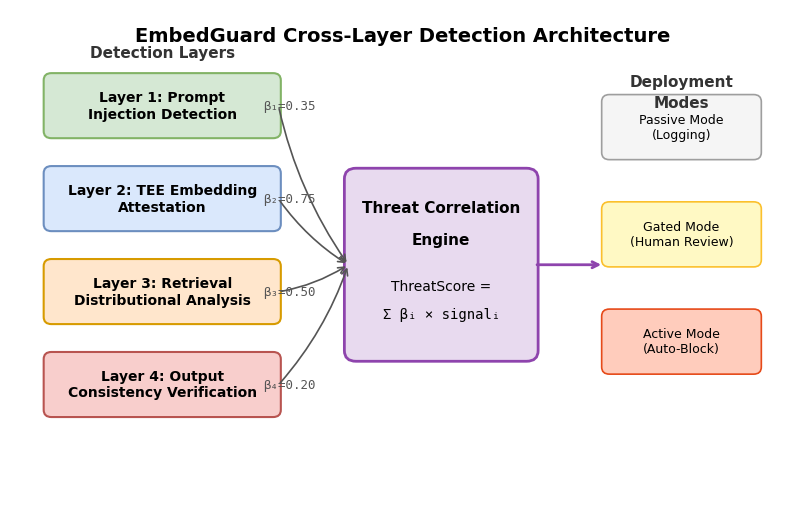
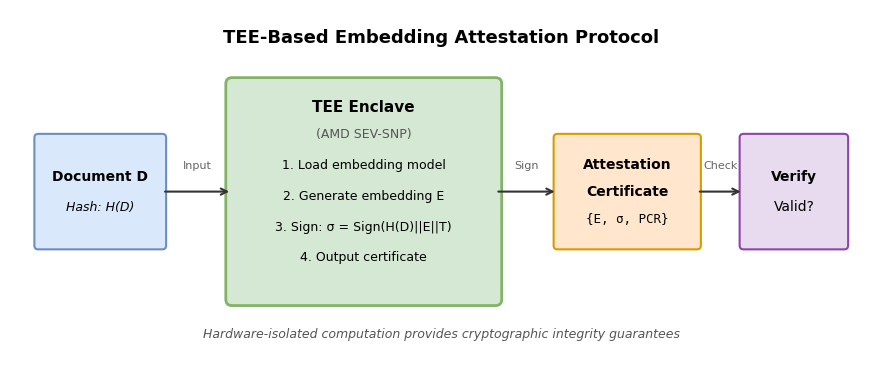
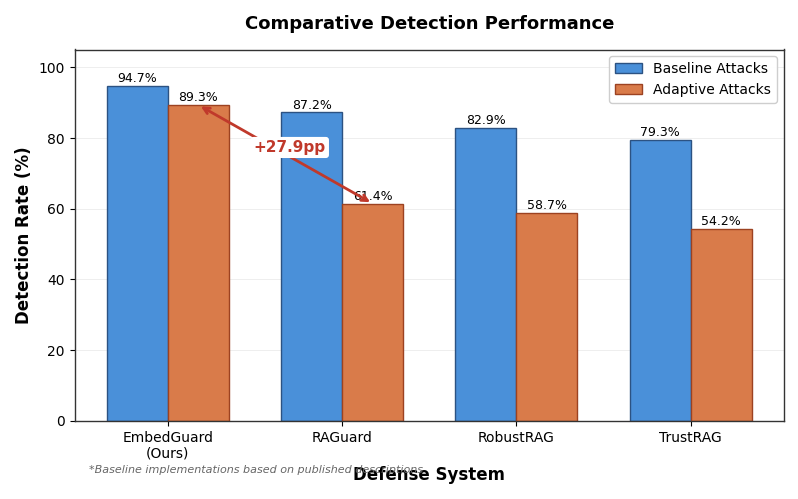
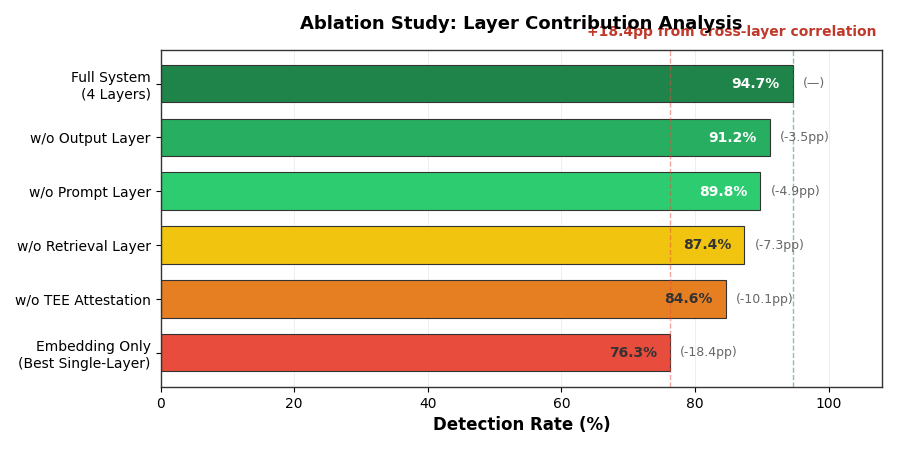
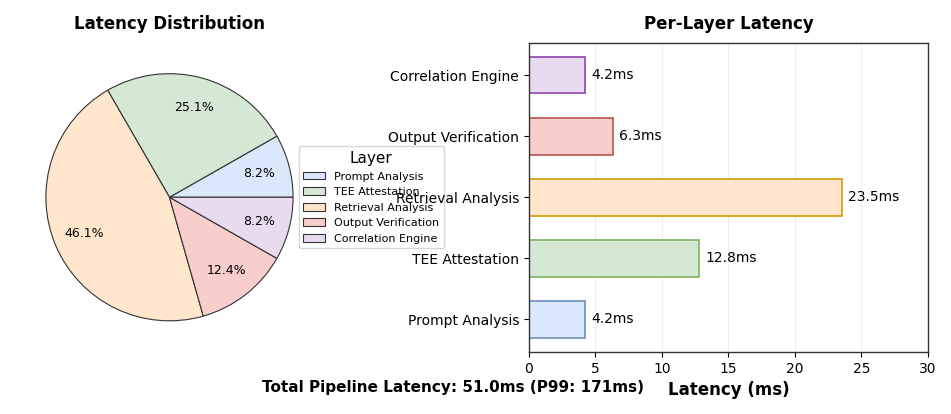

Reproduce these figures in Python, in order.
#!/usr/bin/env python3
"""
EmbedGuard Paper Figures Generator - Professional Academic Style
Generates all 5 figures for the PeerJ Computer Science submission.

Style: IEEE/ACM academic standard
- Grayscale-friendly colors
- Larger fonts (11-12pt minimum)
- Clean, minimal layout
- Sans-serif for clarity

Usage:
    python generate_all_figures.py

Output:
    - figure1_architecture.png/pdf
    - figure2_tee_protocol.png/pdf
    - figure3_comparative_detection.png/pdf
    - figure4_ablation_study.png/pdf
    - figure5_latency_breakdown.png/pdf
"""

import matplotlib.pyplot as plt
import matplotlib.patches as mpatches
from matplotlib.patches import FancyBboxPatch, Rectangle
import numpy as np

# Professional academic style defaults
plt.rcParams.update({
    'font.family': 'sans-serif',
    'font.sans-serif': ['Arial', 'Helvetica', 'DejaVu Sans'],
    'font.size': 11,
    'axes.labelsize': 12,
    'axes.titlesize': 13,
    'axes.titleweight': 'bold',
    'xtick.labelsize': 10,
    'ytick.labelsize': 10,
    'legend.fontsize': 10,
    'figure.dpi': 300,
    'savefig.dpi': 300,
    'savefig.bbox': 'tight',
    'savefig.pad_inches': 0.15,
    'axes.linewidth': 1.0,
    'axes.edgecolor': '#333333',
    'axes.grid': False,
    'grid.alpha': 0.3,
    'grid.linewidth': 0.5,
})

# Professional color palette (grayscale-friendly)
COLORS = {
    'primary': '#2C3E50',      # Dark blue-gray
    'secondary': '#7F8C8D',    # Medium gray
    'accent1': '#3498DB',      # Blue
    'accent2': '#E74C3C',      # Red (for emphasis)
    'light1': '#ECF0F1',       # Light gray
    'light2': '#BDC3C7',       # Medium light gray
    'light3': '#95A5A6',       # Darker light gray
    'success': '#27AE60',      # Green
    'warning': '#F39C12',      # Orange
}

# Grayscale-friendly layer colors
LAYER_COLORS = ['#D5E8D4', '#DAE8FC', '#FFE6CC', '#F8CECC']  # Green, Blue, Orange, Red (light)
LAYER_BORDERS = ['#82B366', '#6C8EBF', '#D79B00', '#B85450']


def figure1_architecture():
    """
    Figure 1: EmbedGuard cross-layer detection architecture.
    Professional academic style with clean boxes and arrows.
    """
    fig, ax = plt.subplots(figsize=(10, 6.5))
    ax.set_xlim(0, 10)
    ax.set_ylim(0, 7)
    ax.axis('off')

    # Layer boxes (left side)
    layers = [
        ('Layer 1: Prompt\nInjection Detection', 'β₁=0.35', 5.3),
        ('Layer 2: TEE Embedding\nAttestation', 'β₂=0.75', 4.0),
        ('Layer 3: Retrieval\nDistributional Analysis', 'β₃=0.50', 2.7),
        ('Layer 4: Output\nConsistency Verification', 'β₄=0.20', 1.4)
    ]

    for i, (name, weight, y) in enumerate(layers):
        box = FancyBboxPatch((0.4, y), 3.0, 0.85, boxstyle="round,pad=0.03,rounding_size=0.1",
                            facecolor=LAYER_COLORS[i], edgecolor=LAYER_BORDERS[i], linewidth=1.5)
        ax.add_patch(box)
        ax.text(1.9, y + 0.42, name, ha='center', va='center', fontsize=10, fontweight='bold')
        ax.text(3.2, y + 0.42, weight, ha='left', va='center', fontsize=9,
                fontfamily='monospace', color='#555')

    # Correlation Engine (center)
    engine_box = FancyBboxPatch((4.3, 2.2), 2.4, 2.6, boxstyle="round,pad=0.05,rounding_size=0.15",
                                facecolor='#E8DAEF', edgecolor='#8E44AD', linewidth=2)
    ax.add_patch(engine_box)
    ax.text(5.5, 4.3, 'Threat Correlation', ha='center', va='center', fontsize=11, fontweight='bold')
    ax.text(5.5, 3.85, 'Engine', ha='center', va='center', fontsize=11, fontweight='bold')
    ax.text(5.5, 3.2, 'ThreatScore =', ha='center', va='center', fontsize=10)
    ax.text(5.5, 2.8, 'Σ βᵢ × signalᵢ', ha='center', va='center', fontsize=10, fontfamily='monospace')

    # Arrows from layers to engine
    for i, (_, _, y) in enumerate(layers):
        ax.annotate('', xy=(4.3, 3.5), xytext=(3.4, y + 0.42),
                   arrowprops=dict(arrowstyle='->', color='#555', lw=1.2,
                                  connectionstyle='arc3,rad=0.1'))

    # Deployment Modes (right side)
    mode_colors = ['#F5F5F5', '#FFF9C4', '#FFCCBC']
    mode_borders = ['#9E9E9E', '#FBC02D', '#E64A19']
    modes = [
        ('Passive Mode\n(Logging)', 5.0),
        ('Gated Mode\n(Human Review)', 3.5),
        ('Active Mode\n(Auto-Block)', 2.0)
    ]

    for i, (name, y) in enumerate(modes):
        box = FancyBboxPatch((7.6, y), 2.0, 0.85, boxstyle="round,pad=0.03,rounding_size=0.1",
                            facecolor=mode_colors[i], edgecolor=mode_borders[i], linewidth=1.2)
        ax.add_patch(box)
        ax.text(8.6, y + 0.42, name, ha='center', va='center', fontsize=9)

    # Arrow from engine to modes
    ax.annotate('', xy=(7.6, 3.5), xytext=(6.7, 3.5),
               arrowprops=dict(arrowstyle='->', color='#8E44AD', lw=2))

    # Section labels
    ax.text(1.9, 6.4, 'Detection Layers', ha='center', fontsize=11, fontweight='bold', color='#333')
    ax.text(8.6, 6.0, 'Deployment', ha='center', fontsize=11, fontweight='bold', color='#333')
    ax.text(8.6, 5.7, 'Modes', ha='center', fontsize=11, fontweight='bold', color='#333')

    # Title
    ax.text(5, 6.7, 'EmbedGuard Cross-Layer Detection Architecture',
            ha='center', va='center', fontsize=14, fontweight='bold')

    plt.savefig('figure1_architecture.png', dpi=300, facecolor='white', edgecolor='none')
    plt.savefig('figure1_architecture.pdf', facecolor='white', edgecolor='none')
    plt.close()
    print("✓ Generated figure1_architecture.png/pdf")


def figure2_tee_protocol():
    """
    Figure 2: TEE-based embedding attestation protocol.
    Clean flow diagram with numbered steps.
    """
    fig, ax = plt.subplots(figsize=(11, 4.5))
    ax.set_xlim(0, 11)
    ax.set_ylim(0, 4.5)
    ax.axis('off')

    # Document input
    doc_box = FancyBboxPatch((0.3, 1.5), 1.6, 1.4, boxstyle="round,pad=0.05",
                             facecolor='#DAE8FC', edgecolor='#6C8EBF', linewidth=1.5)
    ax.add_patch(doc_box)
    ax.text(1.1, 2.4, 'Document D', ha='center', va='center', fontsize=10, fontweight='bold')
    ax.text(1.1, 2.0, 'Hash: H(D)', ha='center', va='center', fontsize=9, style='italic')

    # TEE Enclave
    tee_box = FancyBboxPatch((2.8, 0.8), 3.4, 2.8, boxstyle="round,pad=0.08",
                             facecolor='#D5E8D4', edgecolor='#82B366', linewidth=2)
    ax.add_patch(tee_box)
    ax.text(4.5, 3.3, 'TEE Enclave', ha='center', va='center', fontsize=11, fontweight='bold')
    ax.text(4.5, 2.95, '(AMD SEV-SNP)', ha='center', va='center', fontsize=9, color='#555')

    # Steps inside TEE
    steps = [
        '1. Load embedding model',
        '2. Generate embedding E',
        '3. Sign: σ = Sign(H(D)||E||T)',
        '4. Output certificate'
    ]
    for i, step in enumerate(steps):
        ax.text(4.5, 2.5 - i*0.4, step, ha='center', fontsize=9)

    # Certificate
    cert_box = FancyBboxPatch((7.0, 1.5), 1.8, 1.4, boxstyle="round,pad=0.05",
                              facecolor='#FFE6CC', edgecolor='#D79B00', linewidth=1.5)
    ax.add_patch(cert_box)
    ax.text(7.9, 2.5, 'Attestation', ha='center', fontsize=10, fontweight='bold')
    ax.text(7.9, 2.15, 'Certificate', ha='center', fontsize=10, fontweight='bold')
    ax.text(7.9, 1.8, '{E, σ, PCR}', ha='center', fontsize=9, fontfamily='monospace')

    # Verification
    verify_box = FancyBboxPatch((9.4, 1.5), 1.3, 1.4, boxstyle="round,pad=0.05",
                                facecolor='#E8DAEF', edgecolor='#8E44AD', linewidth=1.5)
    ax.add_patch(verify_box)
    ax.text(10.05, 2.35, 'Verify', ha='center', fontsize=10, fontweight='bold')
    ax.text(10.05, 1.95, 'Valid?', ha='center', fontsize=10)

    # Arrows with labels
    arrows = [
        ((1.9, 2.2), (2.8, 2.2), 'Input'),
        ((6.2, 2.2), (7.0, 2.2), 'Sign'),
        ((8.8, 2.2), (9.4, 2.2), 'Check'),
    ]
    for (start, end, label) in arrows:
        ax.annotate('', xy=end, xytext=start,
                   arrowprops=dict(arrowstyle='->', color='#333', lw=1.5))
        mid_x = (start[0] + end[0]) / 2
        ax.text(mid_x, 2.5, label, ha='center', fontsize=8, color='#666')

    # Title
    ax.text(5.5, 4.2, 'TEE-Based Embedding Attestation Protocol',
            ha='center', va='center', fontsize=13, fontweight='bold')

    # Caption
    ax.text(5.5, 0.3, 'Hardware-isolated computation provides cryptographic integrity guarantees',
            ha='center', fontsize=9, style='italic', color='#555')

    plt.savefig('figure2_tee_protocol.png', dpi=300, facecolor='white', edgecolor='none')
    plt.savefig('figure2_tee_protocol.pdf', facecolor='white', edgecolor='none')
    plt.close()
    print("✓ Generated figure2_tee_protocol.png/pdf")


def figure3_comparative_detection():
    """
    Figure 3: Comparative detection rates.
    Professional grouped bar chart with clear annotations.
    """
    fig, ax = plt.subplots(figsize=(8, 5))

    # Data
    systems = ['EmbedGuard\n(Ours)', 'RAGuard', 'RobustRAG', 'TrustRAG']
    baseline = [94.7, 87.2, 82.9, 79.3]
    adaptive = [89.3, 61.4, 58.7, 54.2]

    x = np.arange(len(systems))
    width = 0.35

    # Professional colors (grayscale-friendly)
    color_baseline = '#4A90D9'  # Blue
    color_adaptive = '#D97B4A'  # Orange

    # Bars with edge
    bars1 = ax.bar(x - width/2, baseline, width, label='Baseline Attacks',
                   color=color_baseline, edgecolor='#2C5282', linewidth=1)
    bars2 = ax.bar(x + width/2, adaptive, width, label='Adaptive Attacks',
                   color=color_adaptive, edgecolor='#9C4221', linewidth=1)

    # Value labels
    for bar in bars1:
        height = bar.get_height()
        ax.annotate(f'{height:.1f}%', xy=(bar.get_x() + bar.get_width()/2, height),
                   xytext=(0, 3), textcoords="offset points", ha='center', fontsize=9)

    for bar in bars2:
        height = bar.get_height()
        ax.annotate(f'{height:.1f}%', xy=(bar.get_x() + bar.get_width()/2, height),
                   xytext=(0, 3), textcoords="offset points", ha='center', fontsize=9)

    # Improvement bracket
    ax.annotate('', xy=(0.175, 89.3), xytext=(1.175, 61.4),
               arrowprops=dict(arrowstyle='<->', color='#C0392B', lw=2))
    ax.text(0.7, 76, '+27.9pp', ha='center', fontsize=11, fontweight='bold',
            color='#C0392B', bbox=dict(boxstyle='round,pad=0.2', facecolor='white', edgecolor='none'))

    # Formatting
    ax.set_ylabel('Detection Rate (%)', fontweight='bold')
    ax.set_xlabel('Defense System', fontweight='bold')
    ax.set_title('Comparative Detection Performance', fontsize=13, fontweight='bold', pad=15)
    ax.set_xticks(x)
    ax.set_xticklabels(systems)
    ax.set_ylim(0, 105)
    ax.legend(loc='upper right', framealpha=0.95)
    ax.yaxis.grid(True, alpha=0.3, linestyle='-', linewidth=0.5)
    ax.set_axisbelow(True)

    # Note
    ax.text(0.02, -0.14, '*Baseline implementations based on published descriptions',
            transform=ax.transAxes, fontsize=8, style='italic', color='#666')

    plt.tight_layout()
    plt.savefig('figure3_comparative_detection.png', dpi=300, facecolor='white', edgecolor='none')
    plt.savefig('figure3_comparative_detection.pdf', facecolor='white', edgecolor='none')
    plt.close()
    print("✓ Generated figure3_comparative_detection.png/pdf")


def figure4_ablation_study():
    """
    Figure 4: Ablation study - layer contribution analysis.
    Clean horizontal bar chart with gradient coloring.
    """
    fig, ax = plt.subplots(figsize=(9, 4.5))

    # Data
    configs = [
        'Embedding Only\n(Best Single-Layer)',
        'w/o TEE Attestation',
        'w/o Retrieval Layer',
        'w/o Prompt Layer',
        'w/o Output Layer',
        'Full System\n(4 Layers)'
    ]
    detection_rates = [76.3, 84.6, 87.4, 89.8, 91.2, 94.7]
    deltas = ['-18.4pp', '-10.1pp', '-7.3pp', '-4.9pp', '-3.5pp', '—']

    # Color gradient from red to green
    colors = ['#E74C3C', '#E67E22', '#F1C40F', '#2ECC71', '#27AE60', '#1E8449']

    y_pos = np.arange(len(configs))

    bars = ax.barh(y_pos, detection_rates, color=colors, edgecolor='#333', linewidth=0.8, height=0.7)

    # Value labels
    for i, (bar, delta) in enumerate(zip(bars, deltas)):
        width = bar.get_width()
        label_color = '#333' if i < 3 else '#fff'
        ax.text(width - 2, bar.get_y() + bar.get_height()/2,
                f'{width:.1f}%', va='center', ha='right', fontsize=10,
                fontweight='bold', color=label_color)
        ax.text(width + 1.5, bar.get_y() + bar.get_height()/2,
                f'({delta})', va='center', fontsize=9, color='#666')

    # Reference lines
    ax.axvline(x=76.3, color='#E74C3C', linestyle='--', alpha=0.5, linewidth=1)
    ax.axvline(x=94.7, color='#1E8449', linestyle='--', alpha=0.5, linewidth=1)

    # Improvement annotation
    ax.annotate('', xy=(94.7, 5.7), xytext=(76.3, 5.7),
               arrowprops=dict(arrowstyle='<->', color='#C0392B', lw=2))
    ax.text(85.5, 5.9, '+18.4pp from cross-layer correlation',
            ha='center', fontsize=10, fontweight='bold', color='#C0392B')

    # Formatting
    ax.set_yticks(y_pos)
    ax.set_yticklabels(configs)
    ax.set_xlabel('Detection Rate (%)', fontweight='bold')
    ax.set_title('Ablation Study: Layer Contribution Analysis', fontsize=13, fontweight='bold', pad=15)
    ax.set_xlim(0, 108)
    ax.xaxis.grid(True, alpha=0.3, linestyle='-', linewidth=0.5)
    ax.set_axisbelow(True)

    plt.tight_layout()
    plt.savefig('figure4_ablation_study.png', dpi=300, facecolor='white', edgecolor='none')
    plt.savefig('figure4_ablation_study.pdf', facecolor='white', edgecolor='none')
    plt.close()
    print("✓ Generated figure4_ablation_study.png/pdf")


def figure5_latency_breakdown():
    """
    Figure 5: Latency breakdown by detection layer.
    Professional dual-panel: pie chart + horizontal bar.
    """
    fig, (ax1, ax2) = plt.subplots(1, 2, figsize=(10, 4))

    # Data
    layers = ['Prompt\nAnalysis', 'TEE\nAttestation', 'Retrieval\nAnalysis',
              'Output\nVerification', 'Correlation\nEngine']
    latencies = [4.2, 12.8, 23.5, 6.3, 4.2]

    # Professional colors
    colors = ['#DAE8FC', '#D5E8D4', '#FFE6CC', '#F8CECC', '#E8DAEF']
    edge_colors = ['#6C8EBF', '#82B366', '#D79B00', '#B85450', '#8E44AD']

    # Pie chart
    wedges, texts, autotexts = ax1.pie(
        latencies, labels=None, autopct='%1.1f%%',
        colors=colors,
        wedgeprops={'edgecolor': '#333', 'linewidth': 0.8},
        textprops={'fontsize': 9},
        pctdistance=0.75
    )

    # Custom legend for pie
    ax1.legend(wedges, [l.replace('\n', ' ') for l in layers],
              title="Layer", loc="center left", bbox_to_anchor=(0.9, 0, 0.5, 1),
              fontsize=8)
    ax1.set_title('Latency Distribution', fontsize=12, fontweight='bold', pad=10)

    # Bar chart
    y_pos = np.arange(len(layers))
    bars = ax2.barh(y_pos, latencies, color=colors, edgecolor=[edge_colors[i] for i in range(len(layers))],
                    linewidth=1.2, height=0.6)

    for bar in bars:
        width = bar.get_width()
        ax2.text(width + 0.5, bar.get_y() + bar.get_height()/2,
                f'{width:.1f}ms', va='center', fontsize=10)

    ax2.set_yticks(y_pos)
    ax2.set_yticklabels([l.replace('\n', ' ') for l in layers])
    ax2.set_xlabel('Latency (ms)', fontweight='bold')
    ax2.set_title('Per-Layer Latency', fontsize=12, fontweight='bold', pad=10)
    ax2.set_xlim(0, 30)
    ax2.xaxis.grid(True, alpha=0.3, linestyle='-', linewidth=0.5)
    ax2.set_axisbelow(True)

    # Total annotation
    fig.text(0.5, 0.02, 'Total Pipeline Latency: 51.0ms (P99: 171ms)',
             ha='center', fontsize=11, fontweight='bold')

    plt.tight_layout()
    plt.subplots_adjust(bottom=0.12, wspace=0.4)
    plt.savefig('figure5_latency_breakdown.png', dpi=300, facecolor='white', edgecolor='none')
    plt.savefig('figure5_latency_breakdown.pdf', facecolor='white', edgecolor='none')
    plt.close()
    print("✓ Generated figure5_latency_breakdown.png/pdf")


if __name__ == '__main__':
    print("\n" + "="*55)
    print("EmbedGuard Paper Figures - Professional Academic Style")
    print("="*55 + "\n")

    figure1_architecture()
    figure2_tee_protocol()
    figure3_comparative_detection()
    figure4_ablation_study()
    figure5_latency_breakdown()

    print("\n" + "="*55)
    print("All figures generated successfully!")
    print("Style: IEEE/ACM Professional Academic")
    print("Output: figure1-5_*.png and figure1-5_*.pdf")
    print("="*55 + "\n")
